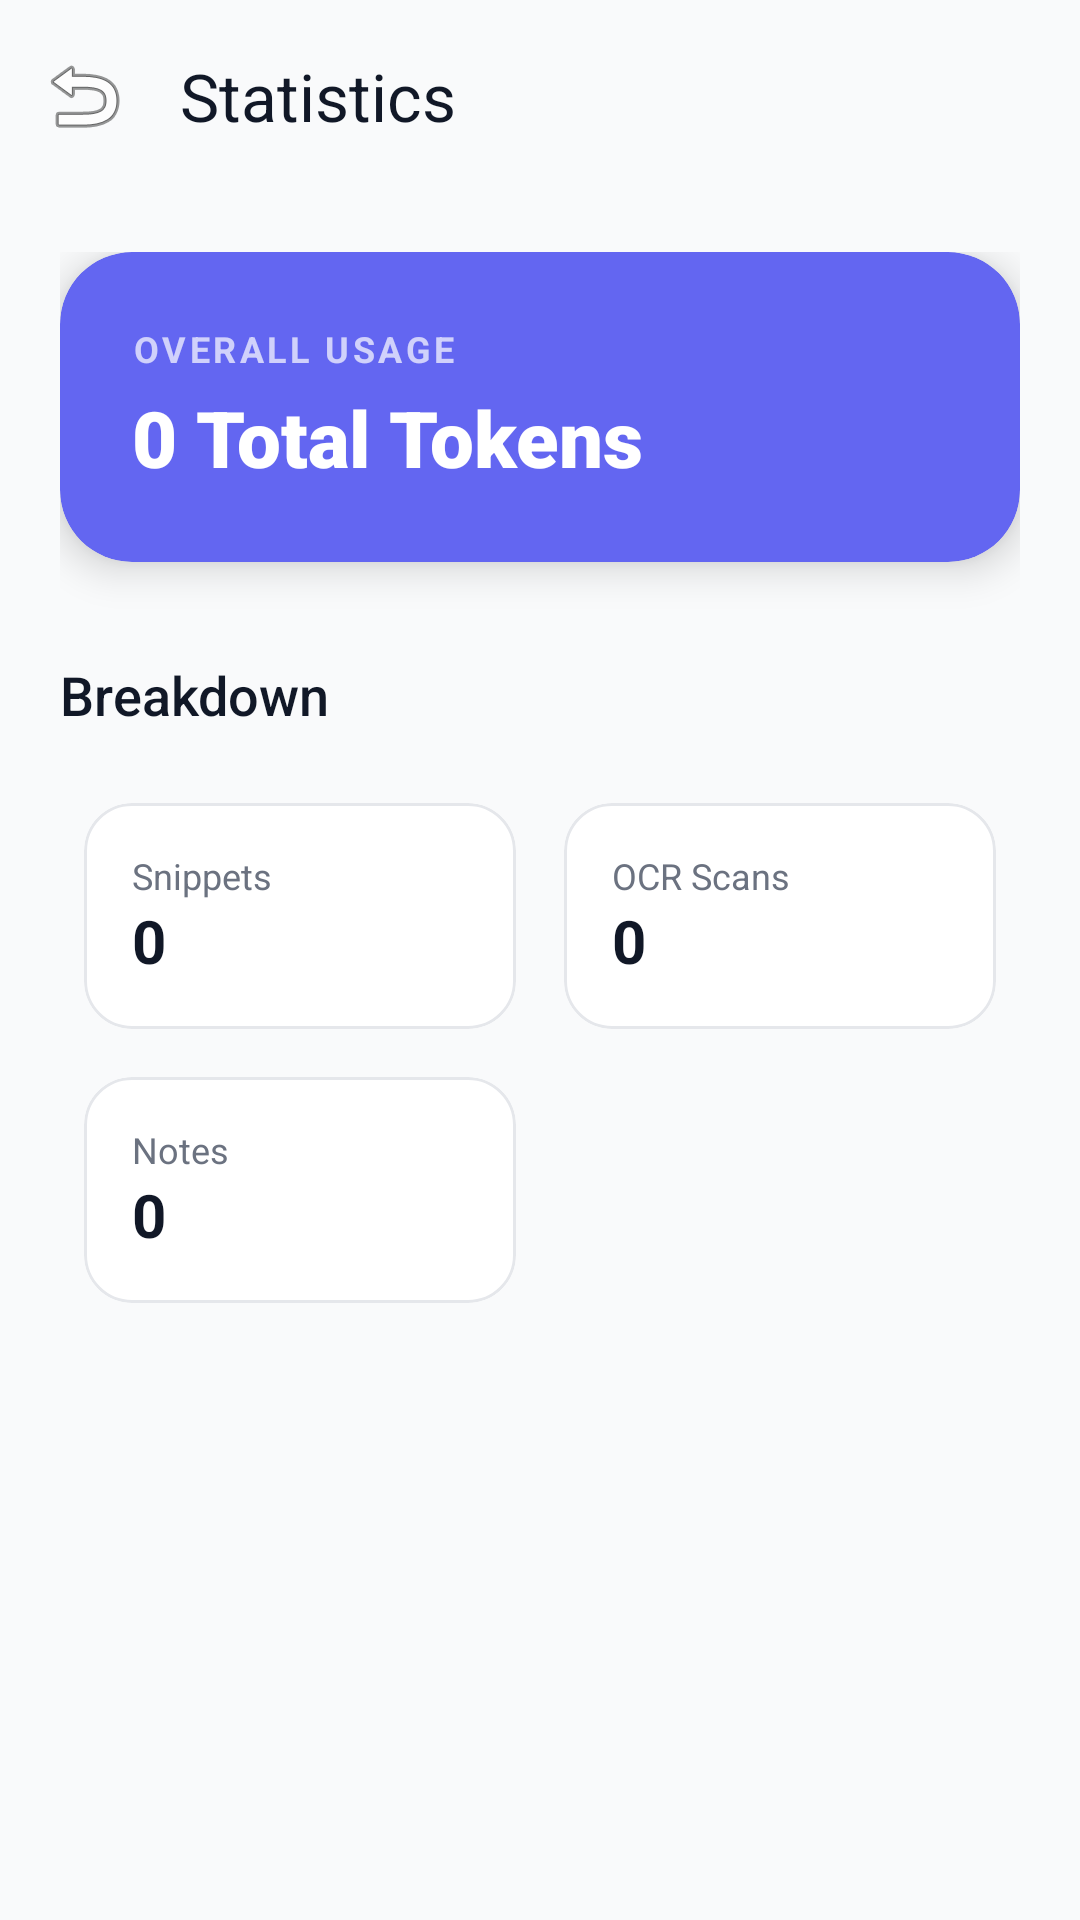

Write the Android layout XML for this screen, with the resource values it uses.
<!-- AndroidManifest.xml: application theme Theme.DevPilotAI -->
<!-- res/layout/fragment_stats.xml -->
<?xml version="1.0" encoding="utf-8"?>
<androidx.constraintlayout.widget.ConstraintLayout xmlns:android="http://schemas.android.com/apk/res/android"
    xmlns:app="http://schemas.android.com/apk/res-auto"
    xmlns:tools="http://schemas.android.com/tools"
    android:layout_width="match_parent"
    android:layout_height="match_parent"
    android:background="@color/background">

    <com.google.android.material.appbar.AppBarLayout
        android:id="@+id/appBarLayout"
        android:layout_width="match_parent"
        android:layout_height="wrap_content"
        android:background="@android:color/transparent"
        app:elevation="0dp"
        app:layout_constraintTop_toTopOf="parent">

        <com.google.android.material.appbar.MaterialToolbar
            android:id="@+id/toolbar"
            android:layout_width="match_parent"
            android:layout_height="?attr/actionBarSize"
            app:navigationIcon="@android:drawable/ic_menu_revert"
            app:title="Statistics"
            app:titleTextColor="@color/text_primary" />
    </com.google.android.material.appbar.AppBarLayout>

    <androidx.core.widget.NestedScrollView
        android:layout_width="match_parent"
        android:layout_height="0dp"
        app:layout_constraintBottom_toBottomOf="parent"
        app:layout_constraintTop_toBottomOf="@id/appBarLayout">

        <LinearLayout
            android:layout_width="match_parent"
            android:layout_height="wrap_content"
            android:orientation="vertical"
            android:padding="20dp">

            <com.google.android.material.card.MaterialCardView
                android:layout_width="match_parent"
                android:layout_height="wrap_content"
                app:cardBackgroundColor="@color/primary"
                app:cardCornerRadius="24dp"
                app:cardElevation="8dp"
                app:strokeWidth="0dp">

                <LinearLayout
                    android:layout_width="match_parent"
                    android:layout_height="wrap_content"
                    android:orientation="vertical"
                    android:padding="24dp">

                    <TextView
                        android:layout_width="wrap_content"
                        android:layout_height="wrap_content"
                        android:text="OVERALL USAGE"
                        android:textColor="@color/white"
                        android:textSize="12sp"
                        android:alpha="0.7"
                        android:letterSpacing="0.1"
                        android:textStyle="bold" />

                    <TextView
                        android:id="@+id/tvTotalTokens"
                        android:layout_width="wrap_content"
                        android:layout_height="wrap_content"
                        android:layout_marginTop="4dp"
                        android:fontFamily="sans-serif-black"
                        android:text="0 Total Tokens"
                        android:textColor="@color/white"
                        android:textSize="26sp" />
                </LinearLayout>
            </com.google.android.material.card.MaterialCardView>

            <TextView
                android:layout_width="wrap_content"
                android:layout_height="wrap_content"
                android:layout_marginTop="32dp"
                android:fontFamily="sans-serif-medium"
                android:text="Breakdown"
                android:textColor="@color/text_primary"
                android:textSize="18sp" />

            <GridLayout
                android:layout_width="match_parent"
                android:layout_height="wrap_content"
                android:layout_marginTop="16dp"
                android:columnCount="2"
                android:rowCount="2">

                
                <com.google.android.material.card.MaterialCardView
                    android:layout_width="0dp"
                    android:layout_height="wrap_content"
                    android:layout_columnWeight="1"
                    android:layout_margin="8dp"
                    app:cardBackgroundColor="@color/surface"
                    app:cardCornerRadius="16dp">
                    <LinearLayout
                        android:layout_width="match_parent"
                        android:layout_height="wrap_content"
                        android:orientation="vertical"
                        android:padding="16dp">
                        <TextView
                            android:layout_width="wrap_content"
                            android:layout_height="wrap_content"
                            android:text="Snippets"
                            android:textColor="@color/text_secondary"
                            android:textSize="12sp" />
                        <TextView
                            android:id="@+id/tvCountSnippets"
                            android:layout_width="wrap_content"
                            android:layout_height="wrap_content"
                            android:text="0"
                            android:textColor="@color/text_primary"
                            android:textSize="20sp"
                            android:textStyle="bold" />
                    </LinearLayout>
                </com.google.android.material.card.MaterialCardView>

                
                <com.google.android.material.card.MaterialCardView
                    android:layout_width="0dp"
                    android:layout_height="wrap_content"
                    android:layout_columnWeight="1"
                    android:layout_margin="8dp"
                    app:cardBackgroundColor="@color/surface"
                    app:cardCornerRadius="16dp">
                    <LinearLayout
                        android:layout_width="match_parent"
                        android:layout_height="wrap_content"
                        android:orientation="vertical"
                        android:padding="16dp">
                        <TextView
                            android:layout_width="wrap_content"
                            android:layout_height="wrap_content"
                            android:text="OCR Scans"
                            android:textColor="@color/text_secondary"
                            android:textSize="12sp" />
                        <TextView
                            android:id="@+id/tvCountOCR"
                            android:layout_width="wrap_content"
                            android:layout_height="wrap_content"
                            android:text="0"
                            android:textColor="@color/text_primary"
                            android:textSize="20sp"
                            android:textStyle="bold" />
                    </LinearLayout>
                </com.google.android.material.card.MaterialCardView>

                
                <com.google.android.material.card.MaterialCardView
                    android:layout_width="0dp"
                    android:layout_height="wrap_content"
                    android:layout_columnWeight="1"
                    android:layout_margin="8dp"
                    app:cardBackgroundColor="@color/surface"
                    app:cardCornerRadius="16dp">
                    <LinearLayout
                        android:layout_width="match_parent"
                        android:layout_height="wrap_content"
                        android:orientation="vertical"
                        android:padding="16dp">
                        <TextView
                            android:layout_width="wrap_content"
                            android:layout_height="wrap_content"
                            android:text="Notes"
                            android:textColor="@color/text_secondary"
                            android:textSize="12sp" />
                        <TextView
                            android:id="@+id/tvCountNotes"
                            android:layout_width="wrap_content"
                            android:layout_height="wrap_content"
                            android:text="0"
                            android:textColor="@color/text_primary"
                            android:textSize="20sp"
                            android:textStyle="bold" />
                    </LinearLayout>
                </com.google.android.material.card.MaterialCardView>

            </GridLayout>

        </LinearLayout>
    </androidx.core.widget.NestedScrollView>

</androidx.constraintlayout.widget.ConstraintLayout>
<!-- resources referenced by this layout -->
<resources>
  <color name="background">#F9FAFB</color>
  <color name="primary">#6366F1</color>
  <color name="surface">#FFFFFF</color>
  <color name="text_primary">#111827</color>
  <color name="text_secondary">#6B7280</color>
  <color name="white">#FFFFFFFF</color>
  <style name="Theme.DevPilotAI" parent="Base.Theme.DevPilotAI" />
  <style name="Base.Theme.DevPilotAI" parent="Theme.Material3.DayNight.NoActionBar">
          
          <item name="colorPrimary">@color/primary</item>
          <item name="colorOnPrimary">@color/white</item>
          <item name="colorPrimaryContainer">@color/card_bg_1</item>
          <item name="colorOnPrimaryContainer">@color/primary_variant</item>
  
          <item name="colorSecondary">@color/secondary</item>
          <item name="colorOnSecondary">@color/white</item>
  
          <item name="android:colorBackground">@color/background</item>
          <item name="colorSurface">@color/surface</item>
          <item name="colorOnSurface">@color/text_primary</item>
          <item name="colorSurfaceVariant">@color/divider</item>
          <item name="colorOnSurfaceVariant">@color/text_secondary</item>
  
          <item name="colorOutline">@color/text_secondary</item>
          <item name="colorOutlineVariant">@color/divider</item>
  
          <item name="colorError">@color/error</item>
  
          
          <item name="android:statusBarColor">@color/background</item>
          <item name="android:windowLightStatusBar" tools:targetApi="m">true</item>
      </style>
  <color name="card_bg_1">#EEF2FF</color>
  <color name="primary_variant">#4F46E5</color>
  <color name="secondary">#10B981</color>
  <color name="divider">#E5E7EB</color>
  <color name="error">#EF4444</color>
</resources>
